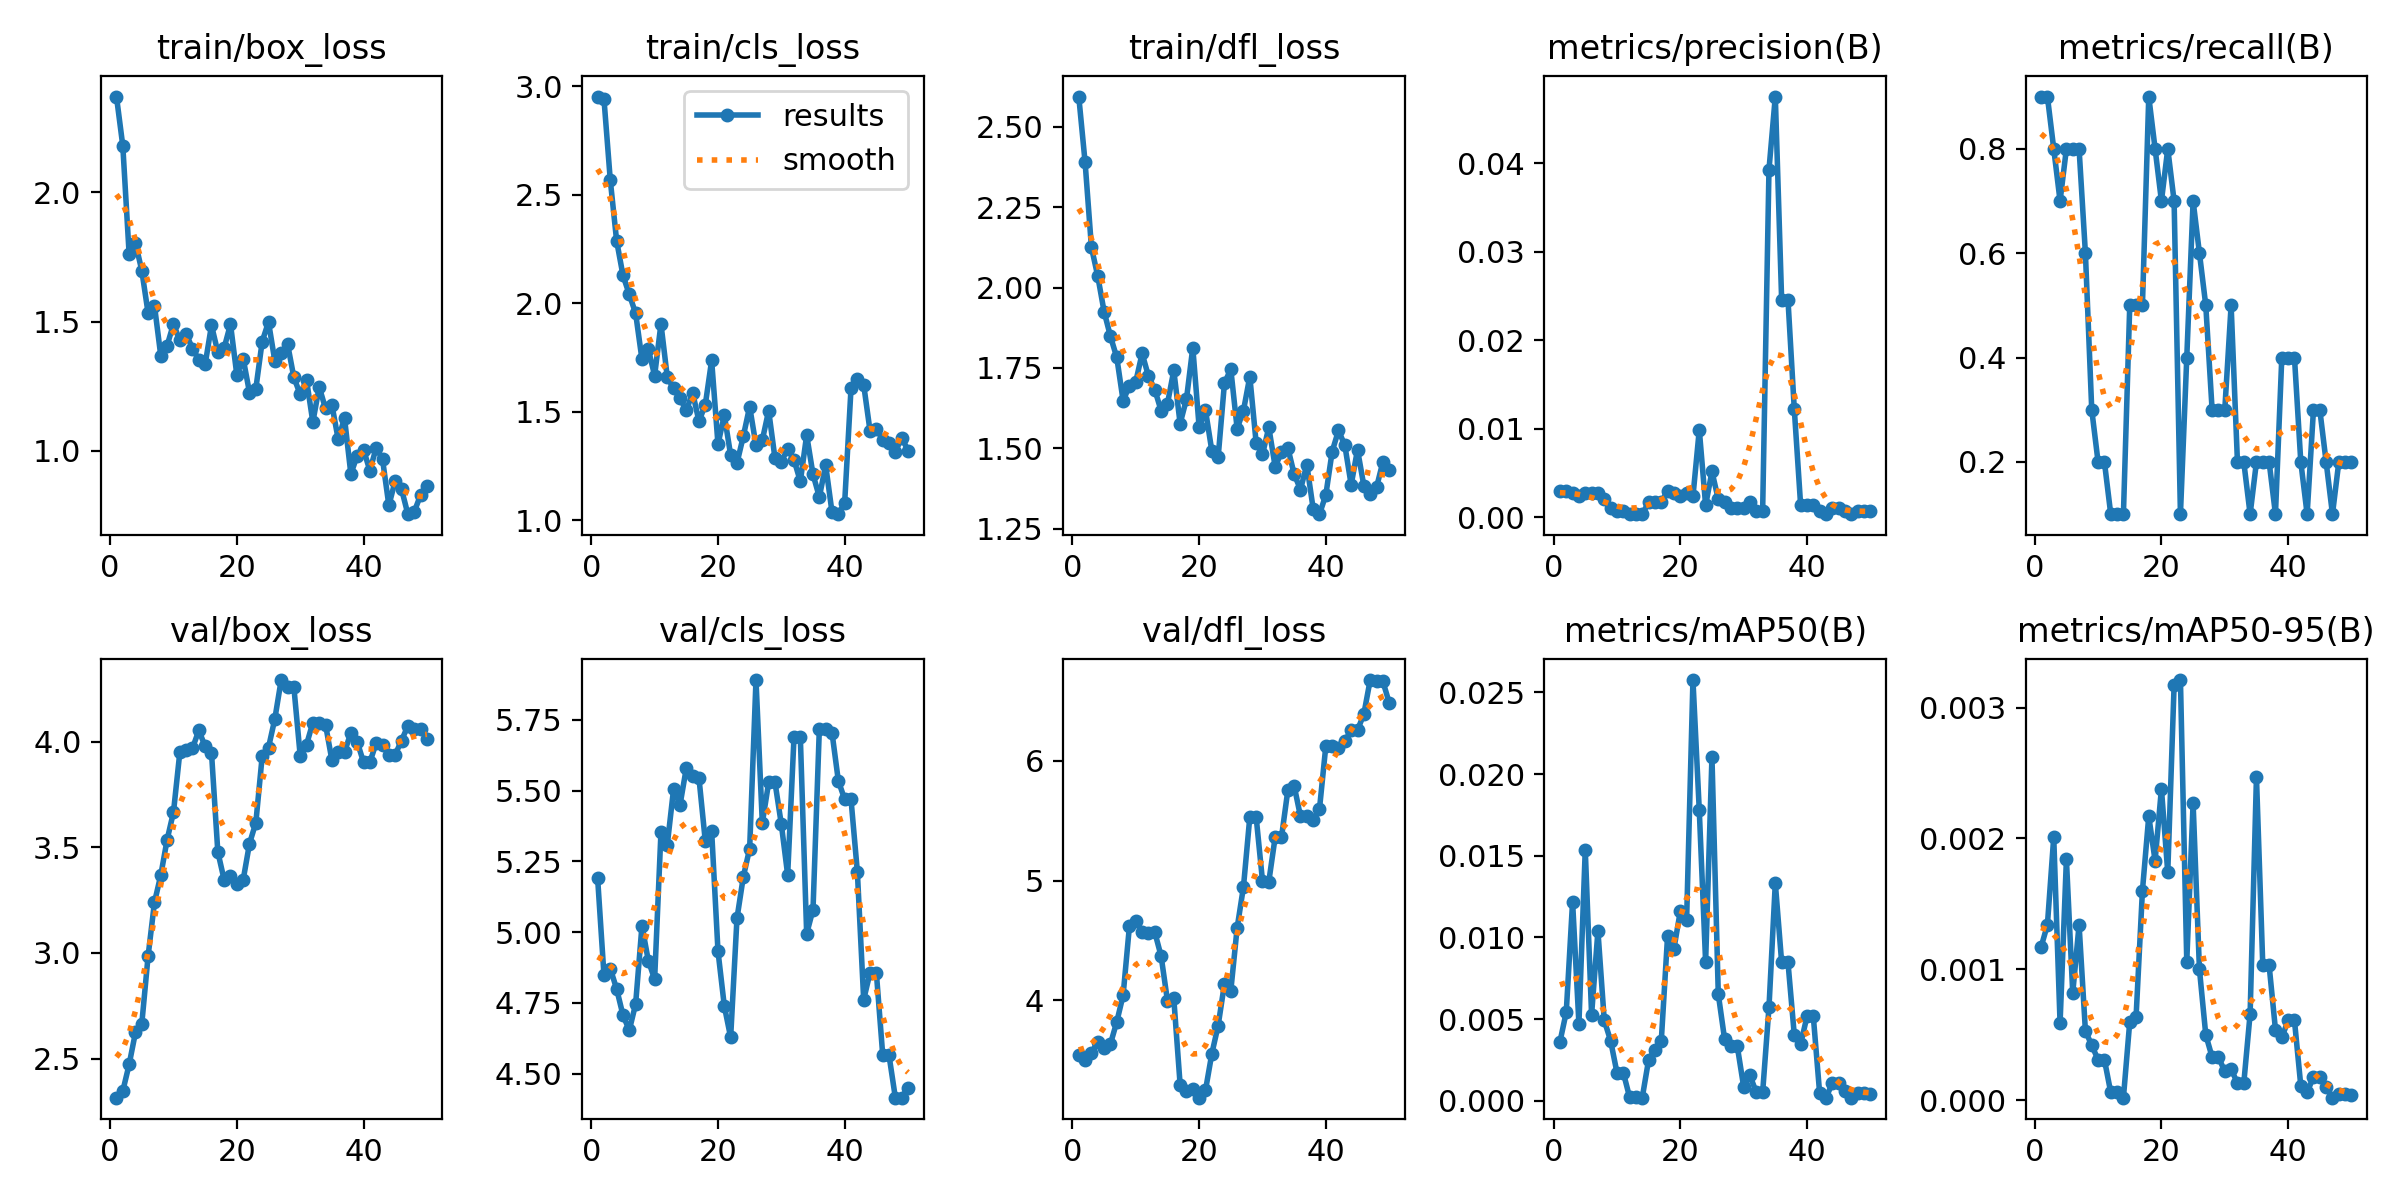

Source data for this figure (header and first rows):
epoch, time, train/box_loss, train/cls_loss, train/dfl_loss, metrics/precision(B), metrics/recall(B), metrics/mAP50(B), metrics/mAP50-95(B), val/box_loss, val/cls_loss, val/dfl_loss, lr/pg0, lr/pg1, lr/pg2
1, 10.82, 2.371, 2.953, 2.595, 0.003, 0.9, 0.00361, 0.00117, 2.315, 5.191, 3.546, 4e-05, 4e-05, 4e-05
2, 19.88, 2.18, 2.943, 2.39, 0.003, 0.9, 0.00543, 0.00134, 2.347, 4.849, 3.507, 9.802e-05, 9.802e-05, 9.802e-05
3, 28.69, 1.761, 2.568, 2.125, 0.00267, 0.8, 0.01219, 0.00201, 2.472, 4.871, 3.561, 0.0001537, 0.0001537, 0.0001537
4, 37.23, 1.804, 2.289, 2.035, 0.00233, 0.7, 0.00473, 0.00059, 2.624, 4.799, 3.656, 0.0002069, 0.0002069, 0.0002069
5, 45.73, 1.697, 2.13, 1.925, 0.00267, 0.8, 0.01537, 0.00184, 2.666, 4.707, 3.602, 0.0002578, 0.0002578, 0.0002578
6, 54.39, 1.532, 2.041, 1.848, 0.00267, 0.8, 0.00528, 0.00082, 2.987, 4.653, 3.638, 0.0003063, 0.0003063, 0.0003063
7, 63.11, 1.562, 1.954, 1.783, 0.00267, 0.8, 0.0104, 0.00134, 3.24, 4.746, 3.821, 0.0003525, 0.0003525, 0.0003525
8, 71.65, 1.367, 1.742, 1.648, 0.002, 0.6, 0.00493, 0.00053, 3.369, 5.022, 4.044, 0.0003962, 0.0003962, 0.0003962
9, 80.45, 1.408, 1.789, 1.694, 0.001, 0.3, 0.00369, 0.00042, 3.536, 4.899, 4.622, 0.0004376, 0.0004376, 0.0004376
10, 89.17, 1.491, 1.667, 1.707, 0.00067, 0.2, 0.00174, 0.00031, 3.666, 4.833, 4.661, 0.0004766, 0.0004766, 0.0004766
11, 97.93, 1.428, 1.905, 1.795, 0.00067, 0.2, 0.00174, 0.00031, 3.949, 5.353, 4.575, 0.0005133, 0.0005133, 0.0005133
12, 106.4, 1.454, 1.66, 1.724, 0.00033, 0.1, 0.00023, 6e-05, 3.961, 5.309, 4.56, 0.0005475, 0.0005475, 0.0005475
13, 114.8, 1.396, 1.608, 1.683, 0.00033, 0.1, 0.00023, 6e-05, 3.969, 5.507, 4.57, 0.0005794, 0.0005794, 0.0005794
14, 123.5, 1.353, 1.562, 1.617, 0.00033, 0.1, 0.00021, 2e-05, 4.053, 5.448, 4.37, 0.0006089, 0.0006089, 0.0006089
15, 132.6, 1.335, 1.506, 1.639, 0.00167, 0.5, 0.00251, 0.0006, 3.977, 5.58, 3.998, 0.0006361, 0.0006361, 0.0006361
16, 141.1, 1.486, 1.588, 1.742, 0.00167, 0.5, 0.00314, 0.00064, 3.948, 5.551, 4.017, 0.0006608, 0.0006608, 0.0006608
17, 149.5, 1.382, 1.456, 1.577, 0.00167, 0.5, 0.00367, 0.0016, 3.478, 5.544, 3.298, 0.0006832, 0.0006832, 0.0006832
18, 158.3, 1.399, 1.533, 1.653, 0.003, 0.9, 0.01012, 0.00217, 3.346, 5.321, 3.246, 0.0007032, 0.0007032, 0.0007032
19, 166.9, 1.49, 1.737, 1.813, 0.00267, 0.8, 0.00932, 0.00183, 3.362, 5.357, 3.26, 0.0007208, 0.0007208, 0.0007208
20, 175.6, 1.294, 1.351, 1.566, 0.00233, 0.7, 0.0116, 0.00238, 3.326, 4.933, 3.189, 0.0007361, 0.0007361, 0.0007361
21, 184.3, 1.358, 1.484, 1.619, 0.00267, 0.8, 0.01109, 0.00174, 3.346, 4.739, 3.249, 0.000749, 0.000749, 0.000749
22, 196.4, 1.226, 1.301, 1.493, 0.00233, 0.7, 0.02575, 0.00317, 3.518, 4.628, 3.555, 0.0007595, 0.0007595, 0.0007595
23, 208.8, 1.241, 1.264, 1.472, 0.00988, 0.1, 0.01777, 0.00321, 3.616, 5.049, 3.79, 0.0007676, 0.0007676, 0.0007676
24, 219.2, 1.423, 1.388, 1.703, 0.00133, 0.4, 0.0085, 0.00106, 3.93, 5.195, 4.141, 0.0007733, 0.0007733, 0.0007733
25, 228.1, 1.499, 1.524, 1.746, 0.00516, 0.7, 0.02103, 0.00227, 3.972, 5.295, 4.082, 0.0007767, 0.0007767, 0.0007767
26, 237, 1.348, 1.346, 1.561, 0.002, 0.6, 0.00653, 0.001, 4.108, 5.891, 4.606, 0.0007777, 0.0007777, 0.0007777
27, 246, 1.379, 1.37, 1.617, 0.00167, 0.5, 0.00377, 0.0005, 4.291, 5.385, 4.949, 0.0007763, 0.0007763, 0.0007763
28, 255.1, 1.415, 1.505, 1.723, 0.001, 0.3, 0.00334, 0.00033, 4.259, 5.529, 5.531, 0.0007726, 0.0007726, 0.0007726
29, 264, 1.285, 1.285, 1.517, 0.001, 0.3, 0.00334, 0.00033, 4.259, 5.529, 5.531, 0.0007664, 0.0007664, 0.0007664
30, 273.2, 1.219, 1.271, 1.481, 0.001, 0.3, 0.00088, 0.00022, 3.934, 5.381, 4.999, 0.0007579, 0.0007579, 0.0007579
31, 282.4, 1.275, 1.329, 1.565, 0.00167, 0.5, 0.00156, 0.00024, 3.986, 5.202, 4.992, 0.000747, 0.000747, 0.000747
32, 291.7, 1.112, 1.279, 1.443, 0.00067, 0.2, 0.00052, 0.00013, 4.09, 5.688, 5.362, 0.0007338, 0.0007338, 0.0007338
33, 300.8, 1.248, 1.179, 1.487, 0.00067, 0.2, 0.00052, 0.00013, 4.09, 5.688, 5.362, 0.0007181, 0.0007181, 0.0007181
34, 310.2, 1.164, 1.393, 1.502, 0.0393, 0.1, 0.00572, 0.00066, 4.08, 4.994, 5.753, 0.0006932, 0.0006932, 0.0006932
35, 319.7, 1.18, 1.212, 1.42, 0.04757, 0.2, 0.01333, 0.00247, 3.913, 5.079, 5.791, 0.0006536, 0.0006536, 0.0006536
36, 329.4, 1.045, 1.107, 1.372, 0.02459, 0.2, 0.00848, 0.00103, 3.951, 5.718, 5.536, 0.000614, 0.000614, 0.000614
37, 338.9, 1.127, 1.254, 1.449, 0.02459, 0.2, 0.00848, 0.00103, 3.951, 5.718, 5.536, 0.0005744, 0.0005744, 0.0005744
38, 348.6, 0.911, 1.037, 1.312, 0.01218, 0.1, 0.00403, 0.00054, 4.041, 5.705, 5.508, 0.0005348, 0.0005348, 0.0005348
39, 358, 0.9818, 1.028, 1.295, 0.00133, 0.4, 0.00348, 0.00048, 3.999, 5.535, 5.599, 0.0004952, 0.0004952, 0.0004952
40, 367.7, 1.005, 1.082, 1.355, 0.00133, 0.4, 0.00517, 0.00061, 3.903, 5.469, 6.124, 0.0004556, 0.0004556, 0.0004556
41, 377.3, 0.9241, 1.608, 1.49, 0.00133, 0.4, 0.00517, 0.00061, 3.903, 5.469, 6.124, 0.000416, 0.000416, 0.000416
42, 386.9, 1.012, 1.65, 1.555, 0.00067, 0.2, 0.00047, 0.00011, 3.993, 5.214, 6.111, 0.0003764, 0.0003764, 0.0003764
43, 396.7, 0.9677, 1.625, 1.509, 0.00033, 0.1, 0.0002, 6e-05, 3.982, 4.761, 6.164, 0.0003368, 0.0003368, 0.0003368
44, 406.7, 0.7893, 1.413, 1.386, 0.001, 0.3, 0.00108, 0.00018, 3.938, 4.856, 6.256, 0.0002972, 0.0002972, 0.0002972
45, 417.1, 0.8844, 1.422, 1.496, 0.001, 0.3, 0.00108, 0.00018, 3.938, 4.856, 6.256, 0.0002576, 0.0002576, 0.0002576
46, 427.1, 0.8523, 1.373, 1.384, 0.00067, 0.2, 0.00063, 0.0001, 4.005, 4.567, 6.389, 0.000218, 0.000218, 0.000218
47, 437.3, 0.7554, 1.357, 1.358, 0.00033, 0.1, 0.00021, 2e-05, 4.075, 4.564, 6.674, 0.0001784, 0.0001784, 0.0001784
48, 447.4, 0.7643, 1.314, 1.378, 0.00067, 0.2, 0.00048, 5e-05, 4.062, 4.415, 6.664, 0.0001388, 0.0001388, 0.0001388
49, 457.6, 0.829, 1.382, 1.457, 0.00067, 0.2, 0.00048, 5e-05, 4.062, 4.415, 6.664, 9.92e-05, 9.92e-05, 9.92e-05
50, 467.7, 0.8631, 1.321, 1.432, 0.00067, 0.2, 0.00042, 4e-05, 4.014, 4.451, 6.485, 5.96e-05, 5.96e-05, 5.96e-05
